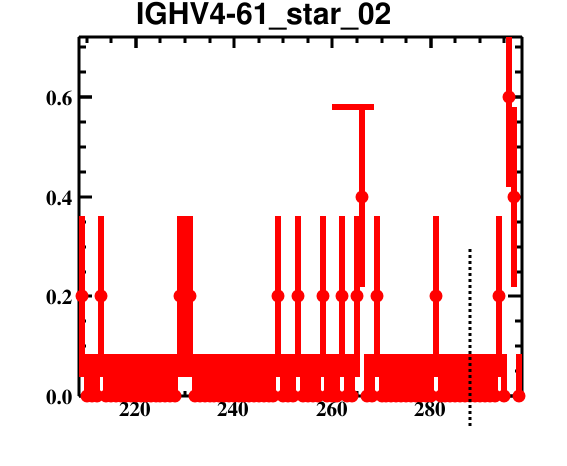

The data file committed next to this chart (first rows):
bin_low_edge, contents, binerror, xtitle, binlabel
207.5, 0.0, 0.0, , 
208.5, 0.2, 0.1612, , 
209.5, 0.0, 0.08366, , 
210.5, 0.0, 0.08366, , 
211.5, 0.0, 0.08366, , 
212.5, 0.2, 0.1612, , 
213.5, 0.0, 0.08366, , 
214.5, 0.0, 0.08366, , 
215.5, 0.0, 0.08366, , 
216.5, 0.0, 0.08366, , 
217.5, 0.0, 0.08366, , 
218.5, 0.0, 0.08366, , 
219.5, 0.0, 0.08366, , 
220.5, 0.0, 0.08366, , 
221.5, 0.0, 0.08366, , 
222.5, 0.0, 0.08366, , 
223.5, 0.0, 0.08366, , 
224.5, 0.0, 0.08366, , 
225.5, 0.0, 0.08366, , 
226.5, 0.0, 0.08366, , 
227.5, 0.0, 0.08366, , 
228.5, 0.2, 0.1612, , 
229.5, 0.2, 0.1612, , 
230.5, 0.2, 0.1612, , 
231.5, 0.0, 0.08366, , 
232.5, 0.0, 0.08366, , 
233.5, 0.0, 0.08366, , 
234.5, 0.0, 0.08366, , 
235.5, 0.0, 0.08366, , 
236.5, 0.0, 0.08366, , 
237.5, 0.0, 0.08366, , 
238.5, 0.0, 0.08366, , 
239.5, 0.0, 0.08366, , 
240.5, 0.0, 0.08366, , 
241.5, 0.0, 0.08366, , 
242.5, 0.0, 0.08366, , 
243.5, 0.0, 0.08366, , 
244.5, 0.0, 0.08366, , 
245.5, 0.0, 0.08366, , 
246.5, 0.0, 0.08366, , 
247.5, 0.0, 0.08366, , 
248.5, 0.2, 0.1612, , 
249.5, 0.0, 0.08366, , 
250.5, 0.0, 0.08366, , 
251.5, 0.0, 0.08366, , 
252.5, 0.2, 0.1612, , 
253.5, 0.0, 0.08366, , 
254.5, 0.0, 0.08366, , 
255.5, 0.0, 0.08366, , 
256.5, 0.0, 0.08366, , 
257.5, 0.2, 0.1612, , 
258.5, 0.0, 0.08366, , 
259.5, 0.0, 0.08366, , 
260.5, 0.0, 0.08366, , 
261.5, 0.2, 0.1612, , 
262.5, 0.0, 0.08366, , 
263.5, 0.0, 0.08366, , 
264.5, 0.2, 0.1612, , 
265.5, 0.4, 0.1805, , 
266.5, 0.0, 0.08366, , 
... 32 more rows
